Run: headless pygame with SDL's dummy video driver; simulated clock (each Clock.tick advances the game by its frame time, no real sleeping); random seed 0; keys injected as events and as key.get_pressed() state; no mouse input.
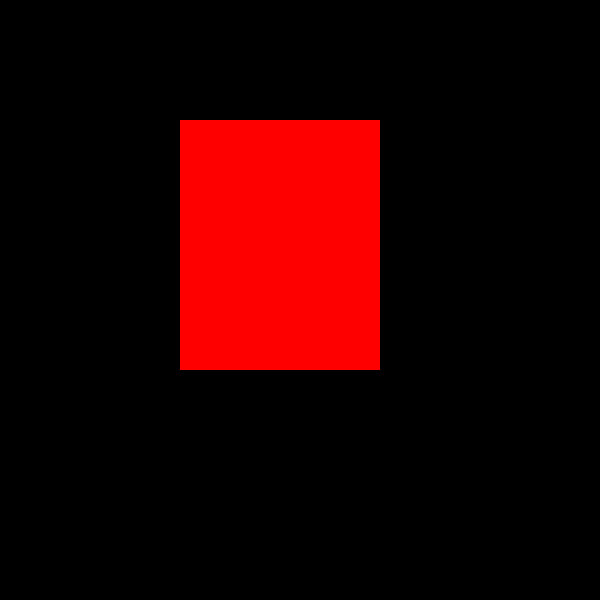
Frame 1 of 4 · flips 1–60 · no input
Frame 2 of 4 · flips 61–180 · tapped SPACE, RETURN · held RIGHT (→), D · screen unchanged from frame 1, image omitted
Frame 3 of 4 · flips 181–300 · held DOWN (↓), S · screen unchanged from frame 2, image omitted
Frame 4 of 4 · flips 301–420 · held LEFT (←), A, UP (↑), W · screen unchanged from frame 3, image omitted

The pygame program that drew these frames:

import pygame

pygame.init
screen=pygame.display.set_mode((600,600))
pygame.display.set_caption("Add sprite")
done=False

while not done:
    for event in pygame.event.get():
        if event.type==pygame.QUIT:
            done=True
    pygame.draw.rect(screen,"red",pygame.Rect(180,120,200,250))
    pygame.display.flip()
